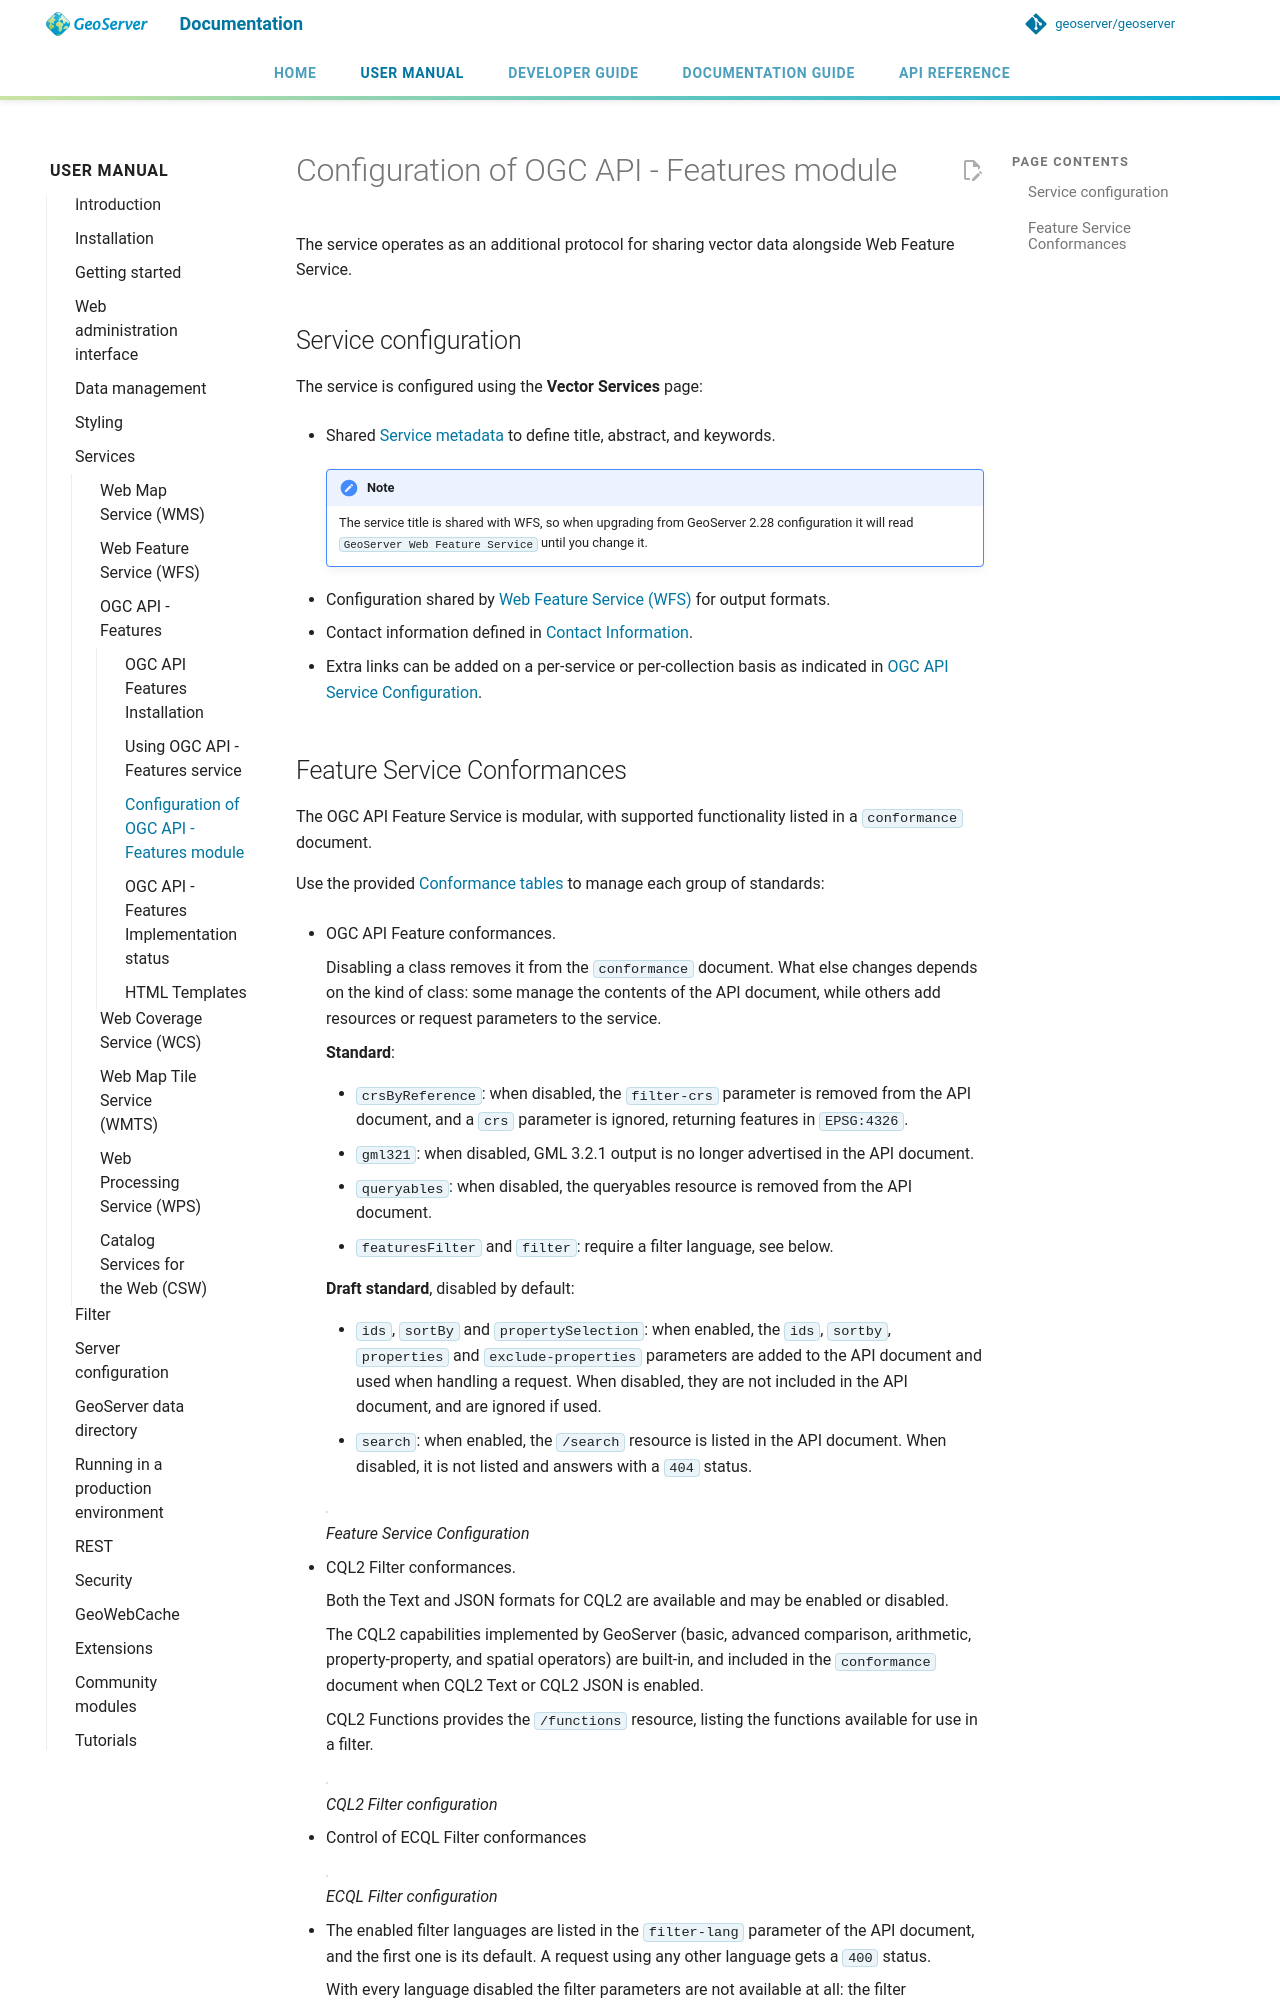

repository: geoserver/geoserver · page: 3.0.x/en/user/services/features/config/index.html · generator: mkdocs

# Configuration of OGC API - Features module

The service operates as an additional protocol for sharing vector data alongside Web Feature Service.

## Service configuration

The service is configured using the **Vector Services** page:

 -  Shared [Service metadata](../../configuration/service-metadata/index.md) to define title, abstract, and keywords.

    !!! note

        The service title is shared with WFS, so when upgrading from GeoServer 2.28 configuration it will read
        `GeoServer Web Feature Service` until you change it.

 -  Configuration shared by [Web Feature Service (WFS)](../wfs/index.md) for output formats.

 -  Contact information defined in [Contact Information](../../configuration/contact.md).

 -  Extra links can be added on a per-service or per-collection basis as indicated in [OGC API Service Configuration](../../configuration/ogc-api-services/index.md).
